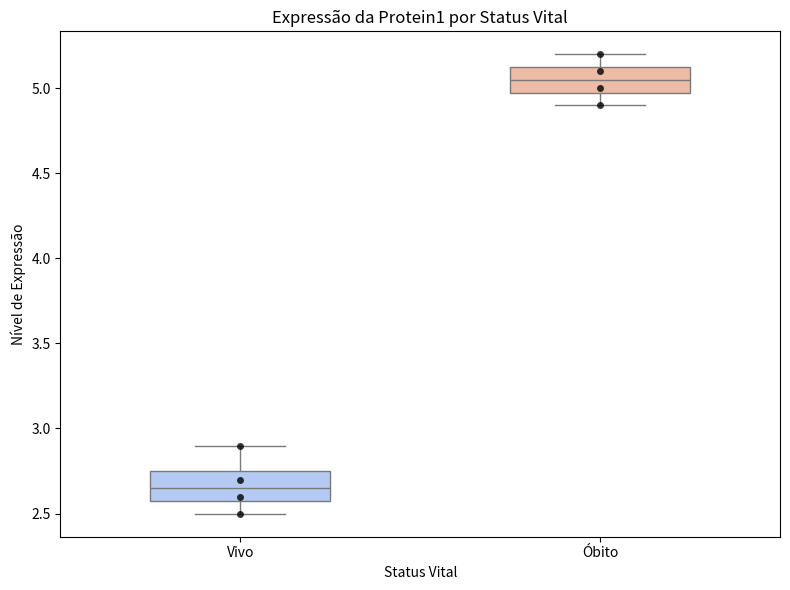

Reproduce this figure in Python. (Note: this script raises an exception after producing the figure.)
import matplotlib.pyplot as plt
import seaborn as sns
import pandas as pd

# Simulação dos dados
dados = {
    'Status': ['Vivo', 'Óbito', 'Vivo', 'Óbito', 'Vivo', 'Óbito', 'Vivo', 'Óbito'],
    'Expressão': [2.5, 5.1, 2.7, 4.9, 2.9, 5.2, 2.6, 5.0]
}

df = pd.DataFrame(dados)

plt.figure(figsize=(8, 6))
sns.boxplot(x='Status', y='Expressão', data=df, palette='coolwarm', width=0.5)
sns.swarmplot(x='Status', y='Expressão', data=df, color='black', alpha=0.8)

plt.title('Expressão da Protein1 por Status Vital')
plt.xlabel('Status Vital')
plt.ylabel('Nível de Expressão')
plt.tight_layout()
plt.savefig('images/04_box_swarm_status_vital.png')
plt.show()

